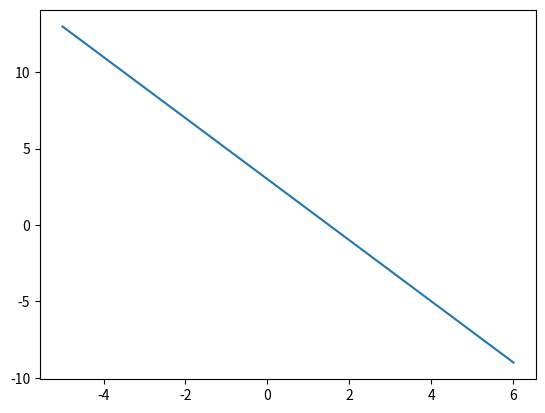

Python code for this plot:
## 3. Differentiation ##

import matplotlib.pyplot as plt
import numpy as np
x = np.linspace(-5,6,110)
y = -2*x + 3
plt.plot(x,y)
plt.show()

## 6. Power Rule ##

slope_one = 5*2**4
slope_two = 9*0**8

## 7. Linearity Of Differentiation ##

slope_three = 5*1**4 - 1
slope_four = 3*2**2 - 2*2

## 8. Practicing Finding Extreme Values ##

rel_min = [2/3]
rel_max = [0]
